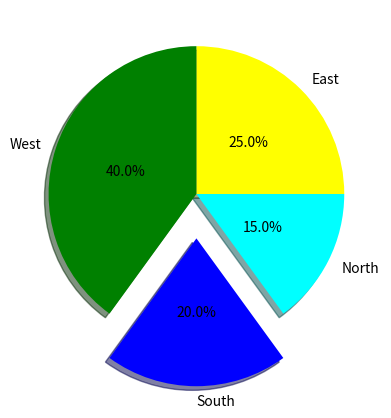

Source code (Python):
import matplotlib.pyplot as plt
import numpy as np
n = [25, 40, 20, 15]
lbl = ["East", "West", "South", "North"]
clr = ["yellow", "green", "blue", "cyan"]
exp = [0, 0, 0.3, 0]
plt.pie( n, explode=exp, labels=lbl, colors=clr, labeldistance=1.1, autopct='%2.1f%%', pctdistance=0.5, shadow=True, startangle=0)
plt.show()